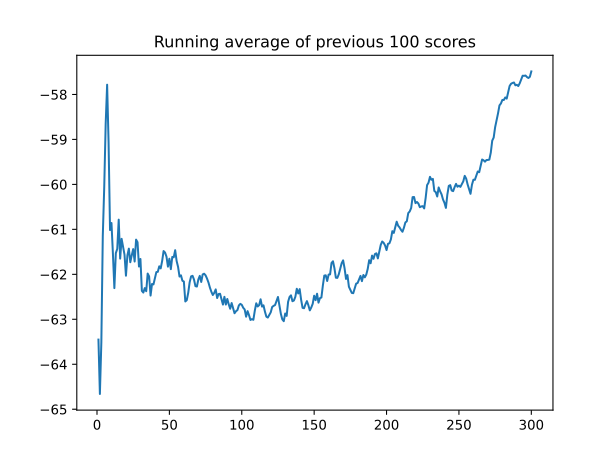

Values plotted in this chart, from the file beside it:
, episode, score, avg_score, action, theta_k, EP(t) [W], PAPR [W], PAPR [dB]
0, 0.0, -63.45, -63.45, 583, [0.1256103515625, 0.01256561279296875, 2…, 7.571, 1.893, 2.771
1, , , , 584, [0.251220703125, 0.0251312255859375, 2.0…, 8, 2, 3.01
2, , , , 106, [0.1256103515625, 0.1507568359375, 2.058…, 8.196, 2.049, 3.115
3, , , , 608, [0.251220703125, 0.2763671875, 2.046875,…, 8.606, 2.152, 3.328
4, , , , 105, [0.1256103515625, 0.402099609375, 2.0351…, 8.204, 2.051, 3.119
5, , , , 12, [-5.334615707397461e-05, 0.2763671875, 2…, 7.941, 1.985, 2.978
6, , , , 288, [-5.334615707397461e-05, 0.263916015625,…, 7.974, 1.993, 2.996
7, , , , 226, [-0.0126190185546875, 0.3896484375, 1.90…, 8.691, 2.173, 3.37
8, , , , 296, [-0.0126190185546875, 0.377197265625, 2.…, 7.928, 1.982, 2.971
9, , , , 608, [0.113037109375, 0.5029296875, 2.0234375…, 8.283, 2.071, 3.161
10, , , , 51, [-0.01262664794921875, 0.5029296875, 1.8…, 8.714, 2.178, 3.381
11, , , , 390, [-6.026029586791992e-05, 0.377197265625,…, 8.194, 2.048, 3.114
12, , , , 584, [0.1256103515625, 0.3896484375, 1.897460…, 8.946, 2.236, 3.496
13, , , , 193, [0.113037109375, 0.3896484375, 1.9101562…, 8.895, 2.224, 3.471
14, , , , 38, [-0.01262664794921875, 0.377197265625, 1…, 8.726, 2.182, 3.388
15, , , , 448, [-6.026029586791992e-05, 0.377197265625,…, 8.077, 2.019, 3.052
16, , , , 557, [0.1256103515625, 0.377197265625, 2.0234…, 8.34, 2.085, 3.191
17, , , , 67, [-5.334615707397461e-05, 0.377197265625,…, 8.077, 2.019, 3.052
18, , , , 133, [-0.0126190185546875, 0.25146484375, 2.0…, 8.095, 2.024, 3.062
19, , , , 177, [-0.0251922607421875, 0.25146484375, 1.8…, 8.801, 2.2, 3.425
20, 1.0, -65.87, -64.66, 354, [0.0, 0.1256103515625, 1.9677734375, 6.4…, 8.563, 2.141, 3.306
21, , , , 88, [-0.1256103515625, 0.13818359375, 1.9677…, 8.478, 2.12, 3.263
22, , , , 409, [-0.113037109375, 0.1256103515625, 1.955…, 8.988, 2.247, 3.516
23, , , , 624, [0.01262664794921875, 0.251220703125, 2.…, 8.989, 2.247, 3.517
24, , , , 177, [6.026029586791992e-05, 0.251220703125, …, 9.715, 2.429, 3.854
25, , , , 411, [0.01262664794921875, 0.2386474609375, 1…, 9.672, 2.418, 3.835
26, , , , 219, [6.026029586791992e-05, 0.251220703125, …, 10.04, 2.509, 3.995
27, , , , 7, [-0.1256103515625, 0.1256103515625, 1.95…, 9.803, 2.451, 3.893
28, , , , 406, [-0.113037109375, 0.113037109375, 1.9414…, 9.83, 2.457, 3.905
29, , , , 65, [-0.2386474609375, 0.113037109375, 1.954…, 9.19, 2.297, 3.612
30, , , , 43, [-0.3642578125, 0.1004638671875, 1.96679…, 8.984, 2.246, 3.514
31, , , , 61, [-0.489990234375, 0.1004638671875, 1.966…, 8.758, 2.19, 3.404
32, , , , 88, [-0.61572265625, 0.113037109375, 1.96679…, 8.597, 2.149, 3.323
33, , , , 322, [-0.61572265625, 0.113037109375, 2.09179…, 7.889, 1.972, 2.95
34, , , , 98, [-0.7412109375, 0.1256103515625, 2.21679…, 7.029, 1.757, 2.448
35, , , , 31, [-0.86669921875, 0.113037109375, 2.20507…, 6.815, 1.704, 2.314
36, , , , 264, [-0.86669921875, -0.01262664794921875, 2…, 7.264, 1.816, 2.591
37, , , , 561, [-0.7412109375, -0.01262664794921875, 2.…, 7.419, 1.855, 2.683
38, , , , 209, [-0.75390625, -6.026029586791992e-05, 2.…, 7.91, 1.978, 2.961
39, , , , 75, [-0.87939453125, 0.01250457763671875, 2.…, 7.957, 1.989, 2.987
40, 2.0, -61.23, -63.52, 340, [0.0, 0.01256561279296875, 2.10546875, 6…, 7.109, 1.777, 2.497
41, , , , 63, [-0.1256103515625, 0.01256561279296875, …, 6.763, 1.691, 2.281
42, , , , 308, [-0.1256103515625, 0.01256561279296875, …, 6.859, 1.715, 2.342
43, , , , 359, [-0.1256103515625, 0.13818359375, 2.0820…, 7.447, 1.862, 2.7
44, , , , 172, [-0.13818359375, 0.1256103515625, 2.2070…, 6.759, 1.69, 2.278
45, , , , 7, [-0.263916015625, -5.334615707397461e-05…, 6.604, 1.651, 2.177
46, , , , 286, [-0.263916015625, -0.0126190185546875, 2…, 6.655, 1.664, 2.211
47, , , , 57, [-0.3896484375, -0.0126190185546875, 2.1…, 6.44, 1.61, 2.068
48, , , , 478, [-0.377197265625, 0.113037109375, 2.0585…, 7.208, 1.802, 2.558
49, , , , 332, [-0.377197265625, 0.1256103515625, 2.046…, 7.276, 1.819, 2.598
50, , , , 262, [-0.377197265625, -5.334615707397461e-05…, 7.208, 1.802, 2.557
51, , , , 379, [-0.36474609375, -0.125732421875, 1.9208…, 8.202, 2.05, 3.118
52, , , , 129, [-0.377197265625, -0.25146484375, 1.7949…, 9.116, 2.279, 3.578
53, , , , 104, [-0.5029296875, -0.1258544921875, 1.6689…, 10.39, 2.598, 4.147
54, , , , 128, [-0.515625, -0.25146484375, 1.54296875, …, 10.95, 2.738, 4.374
55, , , , 292, [-0.515625, -0.263916015625, 1.555664062…, 10.85, 2.714, 4.336
56, , , , 495, [-0.5029296875, -0.1383056640625, 1.6816…, 9.908, 2.477, 3.939
57, , , , 416, [-0.490478515625, -0.15087890625, 1.6943…, 9.789, 2.447, 3.887
58, , , , 166, [-0.5029296875, -0.1634521484375, 1.7070…, 9.643, 2.411, 3.821
59, , , , 291, [-0.5029296875, -0.176025390625, 1.71972…, 9.51, 2.377, 3.761
... 5,940 more rows
